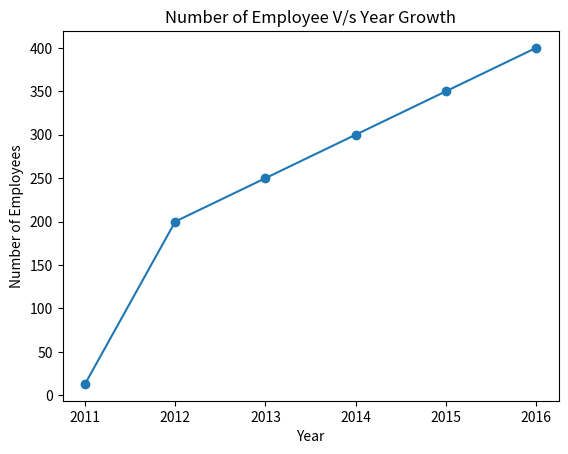

The script that saved this image:
# linechart_labels_marker.py

# import the required library
import matplotlib.pyplot as plt

# X and Y data
numberofemp = [13, 200, 250, 300, 350, 400]
year = [2011, 2012, 2013, 2014, 2015, 2016]

# plot a line chart
plt.plot(year, numberofemp,marker="o")
# set label name of x-axis title
plt.xlabel("Year")

# set label name of x-axis title
plt.ylabel("Number of Employees")

# set label name of chart title
plt.title("Number of Employee V/s Year Growth")
plt.show()